The GitHub repository MrHarsh10/tspi_-RKNN_MobileNetV3 contains a labelled image folder "dataset" with 5 categories: cat, cattle, dog, house, pig. Examples follow, each with its label.

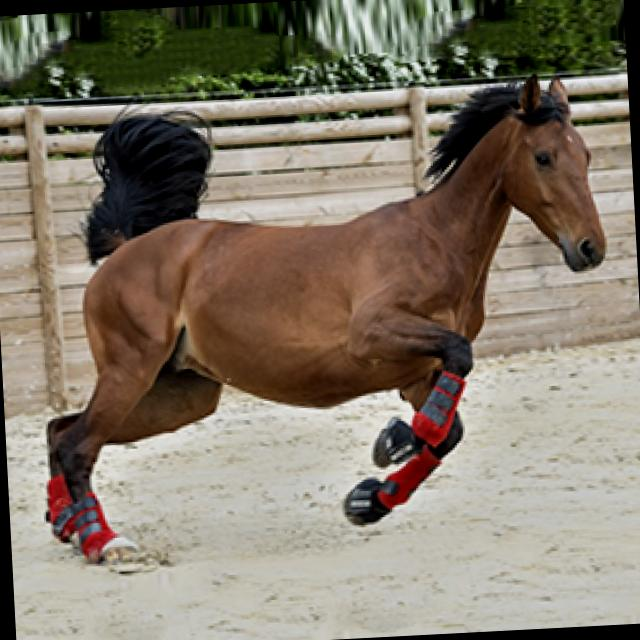
Label: house

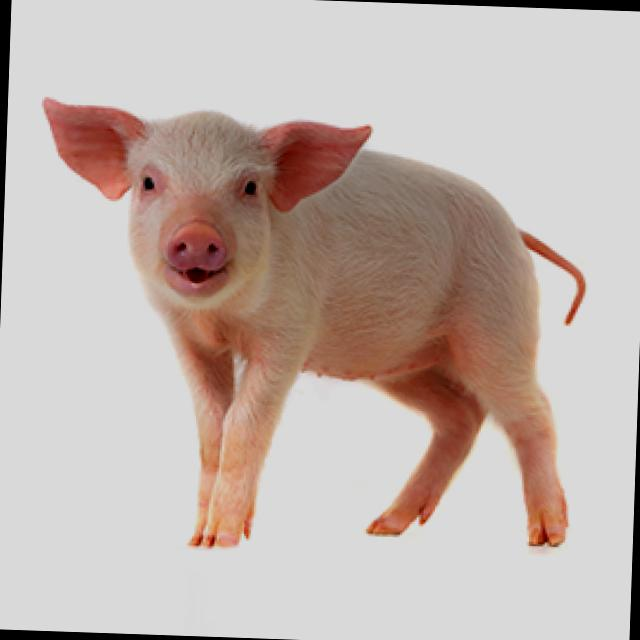
Label: pig

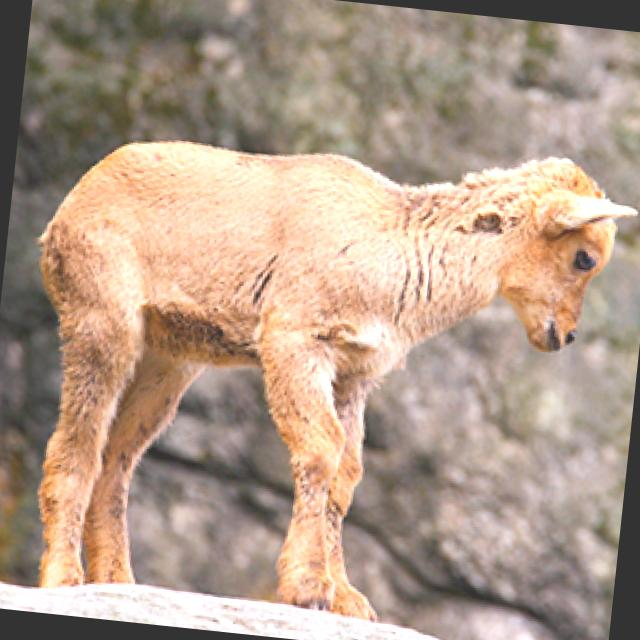
Label: cattle

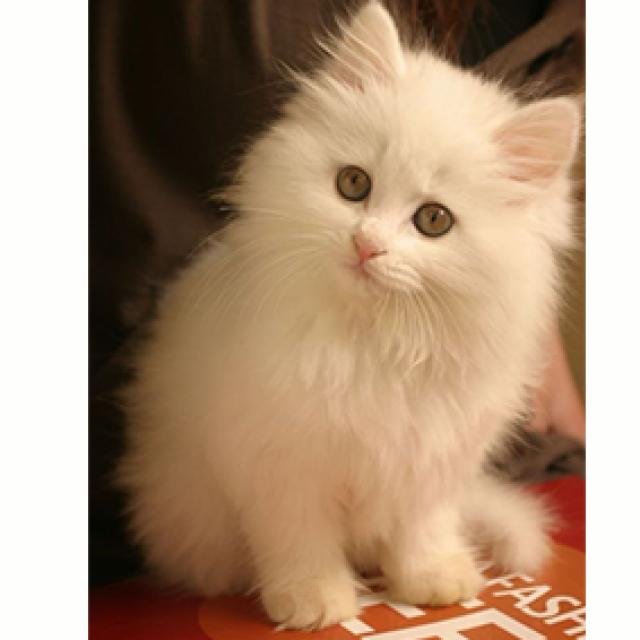
Label: cat

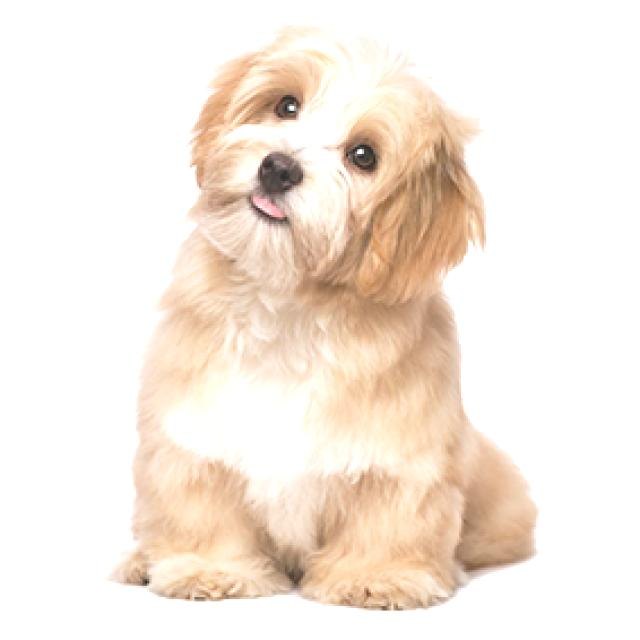
Label: dog

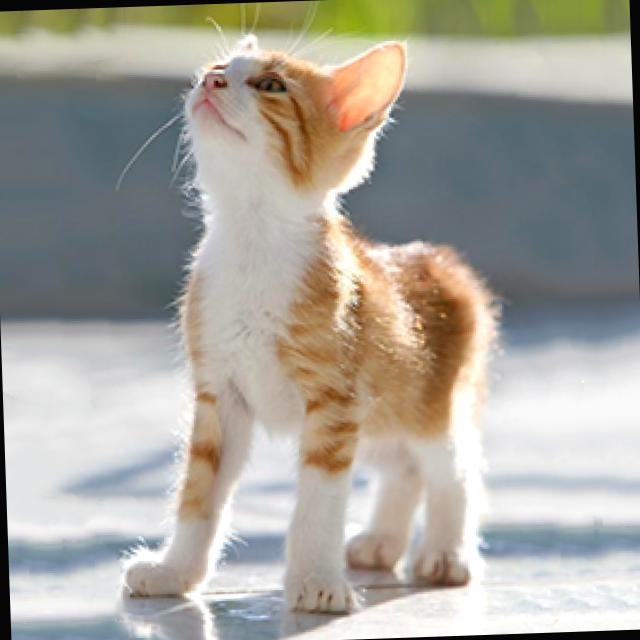
Label: cat
